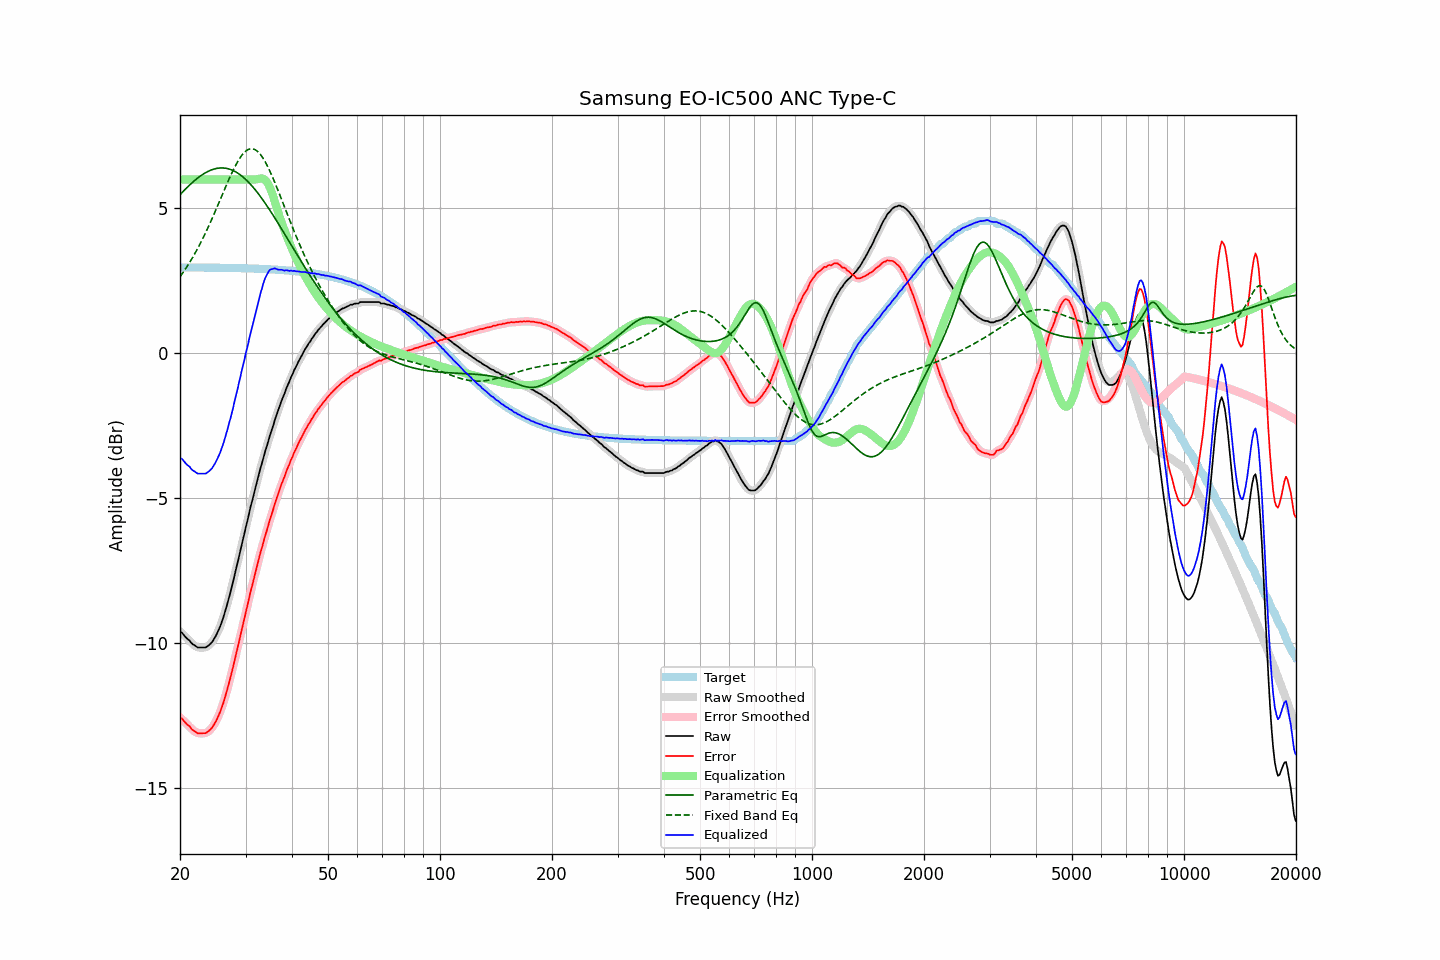

Data behind this chart, as committed beside it:
frequency, raw, error, smoothed, error_smoothed, equalization, parametric_eq, fixed_band_eq, equalized_raw, equalized_smoothed, target
20.00, -9.61, -12.58, -9.60, -12.56, 6.00, 5.47, 2.64, -3.61, -3.60, 2.96
20.20, -9.63, -12.60, -9.65, -12.61, 6.00, 5.53, 2.72, -3.63, -3.65, 2.96
20.40, -9.69, -12.66, -9.70, -12.67, 6.00, 5.59, 2.80, -3.69, -3.70, 2.96
20.61, -9.76, -12.72, -9.76, -12.72, 6.00, 5.64, 2.88, -3.76, -3.76, 2.96
20.81, -9.82, -12.79, -9.82, -12.78, 6.00, 5.70, 2.96, -3.82, -3.82, 2.96
21.02, -9.87, -12.84, -9.87, -12.84, 6.00, 5.75, 3.05, -3.87, -3.87, 2.96
21.23, -9.91, -12.88, -9.93, -12.89, 6.00, 5.81, 3.14, -3.91, -3.93, 2.96
21.44, -9.99, -12.96, -9.98, -12.95, 6.00, 5.86, 3.23, -3.99, -3.98, 2.96
21.66, -10.04, -13.00, -10.03, -13.00, 6.00, 5.91, 3.32, -4.04, -4.03, 2.96
21.87, -10.07, -13.03, -10.08, -13.04, 6.00, 5.96, 3.42, -4.07, -4.08, 2.96
22.09, -10.11, -13.07, -10.12, -13.08, 6.00, 6.00, 3.52, -4.11, -4.12, 2.96
22.31, -10.15, -13.11, -10.14, -13.10, 6.00, 6.05, 3.62, -4.15, -4.14, 2.96
22.54, -10.15, -13.11, -10.16, -13.11, 6.00, 6.09, 3.72, -4.15, -4.16, 2.96
22.76, -10.15, -13.11, -10.16, -13.12, 6.00, 6.13, 3.83, -4.15, -4.16, 2.96
22.99, -10.15, -13.11, -10.16, -13.12, 6.00, 6.17, 3.94, -4.15, -4.16, 2.96
23.22, -10.15, -13.11, -10.16, -13.11, 6.00, 6.20, 4.05, -4.15, -4.16, 2.96
23.45, -10.15, -13.11, -10.14, -13.10, 6.00, 6.23, 4.17, -4.15, -4.14, 2.96
23.69, -10.11, -13.07, -10.12, -13.07, 6.00, 6.26, 4.29, -4.11, -4.12, 2.96
23.92, -10.07, -13.03, -10.08, -13.03, 6.00, 6.29, 4.41, -4.07, -4.08, 2.96
24.16, -10.02, -12.98, -10.02, -12.98, 6.00, 6.32, 4.53, -4.02, -4.02, 2.96
24.40, -9.96, -12.92, -9.96, -12.91, 6.00, 6.34, 4.65, -3.96, -3.96, 2.95
24.65, -9.87, -12.83, -9.88, -12.83, 6.00, 6.36, 4.78, -3.87, -3.88, 2.95
24.89, -9.78, -12.73, -9.78, -12.73, 6.00, 6.37, 4.91, -3.78, -3.78, 2.95
25.14, -9.67, -12.62, -9.67, -12.63, 6.00, 6.38, 5.04, -3.67, -3.67, 2.95
25.39, -9.55, -12.50, -9.55, -12.50, 6.00, 6.39, 5.17, -3.55, -3.55, 2.95
25.65, -9.42, -12.37, -9.42, -12.37, 6.00, 6.40, 5.30, -3.42, -3.42, 2.95
25.91, -9.27, -12.22, -9.27, -12.22, 6.00, 6.40, 5.43, -3.27, -3.27, 2.95
26.16, -9.11, -12.06, -9.11, -12.05, 6.00, 6.40, 5.56, -3.11, -3.11, 2.95
26.43, -8.93, -11.87, -8.93, -11.87, 6.00, 6.39, 5.69, -2.93, -2.93, 2.95
26.69, -8.73, -11.68, -8.74, -11.68, 6.00, 6.38, 5.82, -2.73, -2.74, 2.95
26.96, -8.54, -11.48, -8.53, -11.48, 6.00, 6.37, 5.95, -2.54, -2.53, 2.95
27.23, -8.33, -11.27, -8.33, -11.27, 6.00, 6.35, 6.07, -2.33, -2.33, 2.94
27.50, -8.10, -11.05, -8.11, -11.05, 6.00, 6.33, 6.19, -2.10, -2.11, 2.94
27.77, -7.89, -10.83, -7.88, -10.82, 6.00, 6.31, 6.31, -1.89, -1.88, 2.94
28.05, -7.64, -10.58, -7.65, -10.59, 6.00, 6.28, 6.42, -1.64, -1.65, 2.94
28.33, -7.41, -10.35, -7.42, -10.36, 6.00, 6.25, 6.53, -1.41, -1.42, 2.94
28.62, -7.19, -10.13, -7.18, -10.12, 6.00, 6.22, 6.63, -1.19, -1.18, 2.94
28.90, -6.94, -9.88, -6.94, -9.88, 6.00, 6.18, 6.72, -0.94, -0.94, 2.94
29.19, -6.70, -9.64, -6.71, -9.64, 6.00, 6.14, 6.80, -0.70, -0.71, 2.94
29.48, -6.47, -9.41, -6.47, -9.40, 6.00, 6.09, 6.87, -0.47, -0.47, 2.93
29.78, -6.24, -9.17, -6.23, -9.17, 6.00, 6.04, 6.93, -0.24, -0.23, 2.93
30.08, -5.99, -8.92, -6.00, -8.93, 6.00, 5.99, 6.98, 0.01, 0.00, 2.93
30.38, -5.77, -8.70, -5.76, -8.69, 6.00, 5.94, 7.02, 0.23, 0.24, 2.93
30.68, -5.52, -8.45, -5.52, -8.45, 6.00, 5.88, 7.04, 0.48, 0.48, 2.93
30.99, -5.28, -8.20, -5.29, -8.22, 6.00, 5.82, 7.06, 0.72, 0.71, 2.93
31.30, -5.08, -8.00, -5.06, -7.99, 6.00, 5.76, 7.06, 0.92, 0.94, 2.92
31.61, -4.84, -7.77, -4.85, -7.77, 6.00, 5.70, 7.04, 1.16, 1.15, 2.92
31.93, -4.63, -7.55, -4.63, -7.55, 6.00, 5.63, 7.02, 1.37, 1.37, 2.92
32.24, -4.41, -7.33, -4.40, -7.32, 6.01, 5.56, 6.98, 1.60, 1.60, 2.92
32.57, -4.19, -7.10, -4.19, -7.11, 6.02, 5.49, 6.92, 1.83, 1.83, 2.92
32.89, -3.97, -6.89, -3.98, -6.90, 6.03, 5.41, 6.86, 2.06, 2.05, 2.91
33.22, -3.79, -6.70, -3.78, -6.69, 6.03, 5.34, 6.79, 2.24, 2.26, 2.91
33.55, -3.58, -6.49, -3.58, -6.49, 6.02, 5.26, 6.70, 2.44, 2.43, 2.91
33.89, -3.38, -6.29, -3.39, -6.30, 5.98, 5.18, 6.61, 2.60, 2.58, 2.91
34.23, -3.21, -6.12, -3.20, -6.10, 5.92, 5.10, 6.50, 2.70, 2.72, 2.90
34.57, -3.01, -5.91, -3.02, -5.92, 5.83, 5.01, 6.39, 2.81, 2.81, 2.90
34.92, -2.83, -5.72, -2.84, -5.74, 5.71, 4.93, 6.28, 2.88, 2.87, 2.90
35.27, -2.67, -5.56, -2.66, -5.55, 5.57, 4.84, 6.15, 2.90, 2.91, 2.89
35.62, -2.49, -5.39, -2.48, -5.38, 5.41, 4.76, 6.02, 2.91, 2.92, 2.89
35.97, -2.30, -5.19, -2.31, -5.20, 5.23, 4.67, 5.89, 2.93, 2.92, 2.89
... 635 more rows
